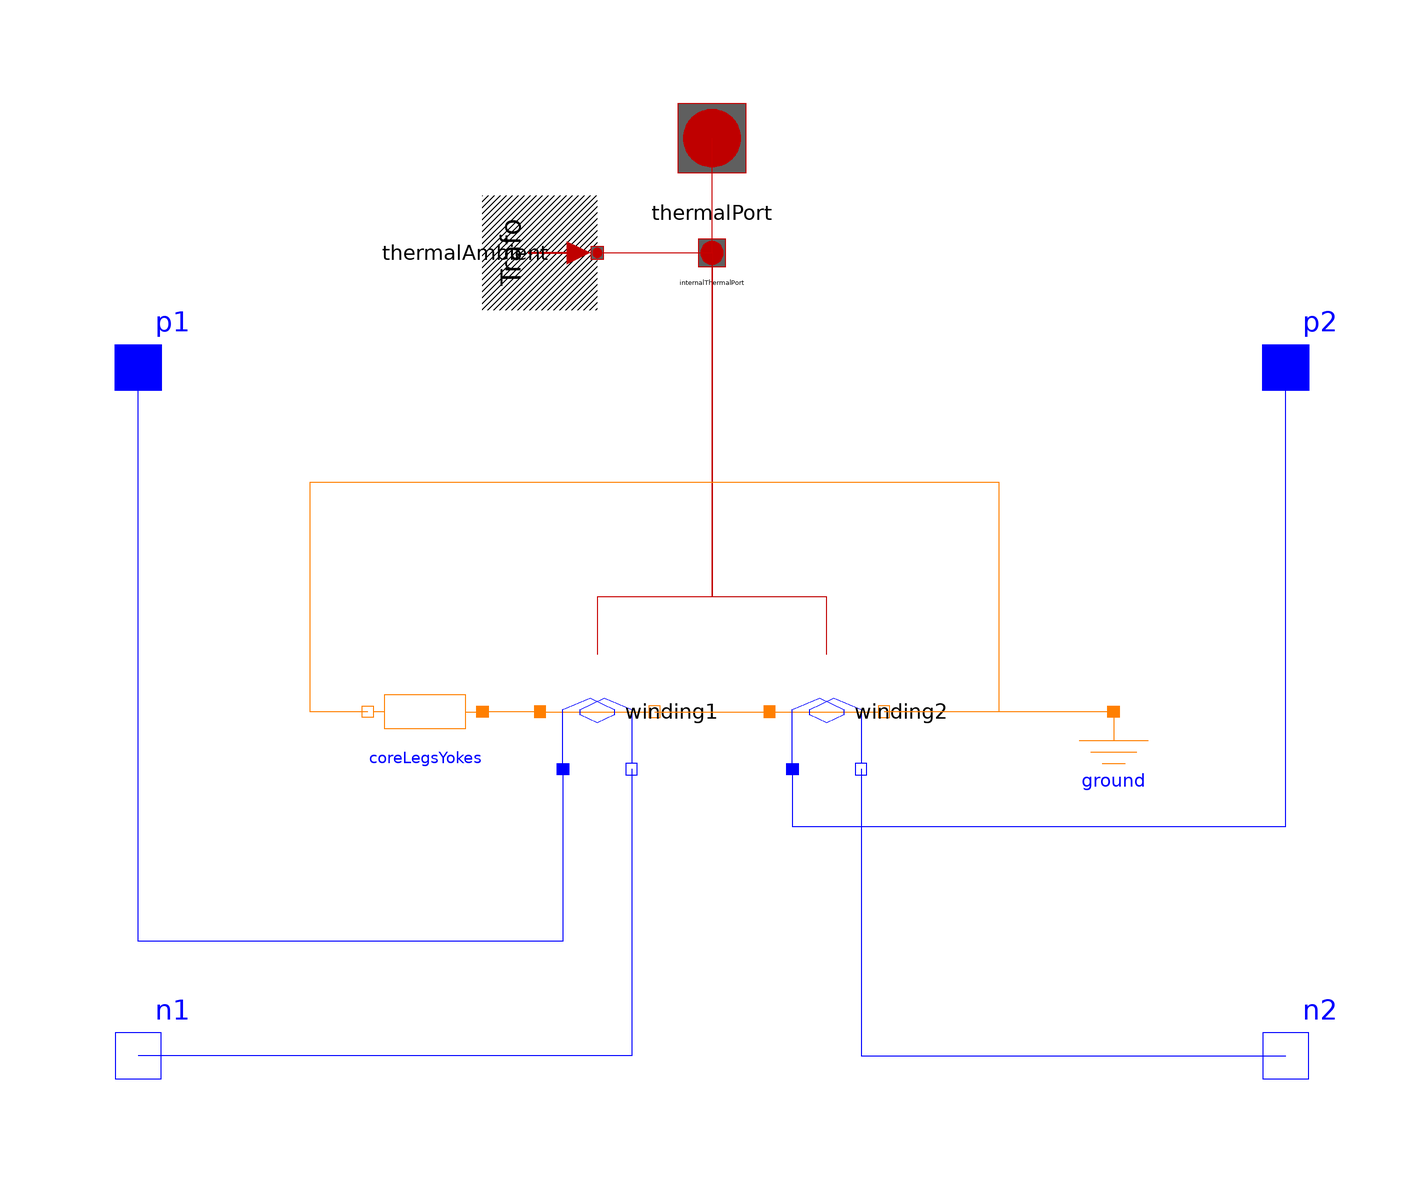

The component connection diagram of the Modelica model below, drawn from its own Placement and Line annotations.

model TwoWinding "Two windings single phase transformer"
  extends Modelica_Magnetic_Transformers.Interfaces.SinglePhase.PartialTransformer;

  parameter Modelica_Magnetic_Transformers.Types.SinglePhaseCore core=Modelica_Magnetic_Transformers.Types.SinglePhaseCore.noCore "Core type" annotation (Dialog(tab="Nominal resistances and inductances", group="Core"));
  parameter Modelica.SIunits.Inductance L1m = 0
  "Main field inductance per phase w.r.t. primary side"
    annotation(Dialog(
      tab="Nominal resistances and inductances",
      group = "Core",
      enable=core <> Transformers.Types.SinglePhaseCore.noCore));
  final parameter Modelica.SIunits.Reluctance R_mLegsYokes=
      if core==Modelica_Magnetic_Transformers.Types.SinglePhaseCore.noCore
         then 0 else N1^2/L1m "Reluctance of core"
         annotation(Evaluate=true);
  Modelica.Magnetic.FluxTubes.Basic.ConstantReluctance coreLegsYokes(final R_m=R_mLegsYokes)
  "Total reluctance of primary and secondary legs and yokes"
    annotation (Placement(transformation(extent={{-40,-10},{-60,10}})));
Modelica.Magnetic.FluxTubes.Basic.Ground ground
  annotation (Placement(transformation(extent={{60,-20},{80,0}})));
equation
  connect(ground.port, winding2.port_n) annotation (Line(
      points={{70,0},{30,0}},
      color={255,127,0},
      smooth=Smooth.None));
  connect(winding1.port_p, coreLegsYokes.port_p) annotation (Line(
      points={{-30,0},{-40,0}},
      color={255,127,0},
      smooth=Smooth.None));
  connect(coreLegsYokes.port_n, winding2.port_n) annotation (Line(
      points={{-60,0},{-70,0},{-70,40},{50,40},{50,0},{30,0}},
      color={255,127,0},
      smooth=Smooth.None));
  annotation (Diagram(coordinateSystem(preserveAspectRatio=false, extent={{-100,
            -100},{100,100}}), graphics));
end TwoWinding;